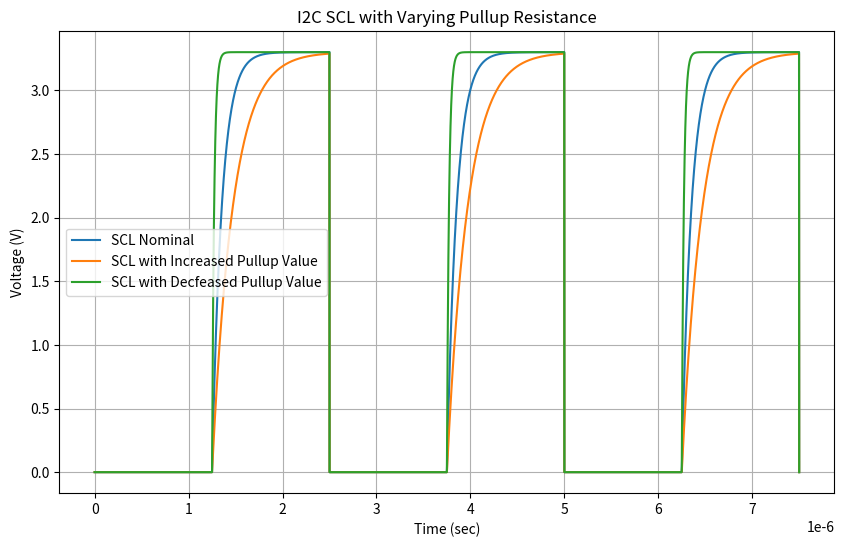

Write the Python code that produced this figure.
import numpy as np
import matplotlib.pyplot as plt
import argparse

TITLE = "I2C SCL with Varying Pullup Resistance"

def plotter() :
    kilo = 1e3
    pico = 1e-12

    freq = 400 * kilo
    v_ll = 3.3

    tau = 2.2 * kilo * 47 * pico 
    tau_higher = 4.7 * kilo * 47 * pico
    tau_lower = 470 * 47 * pico

    period = 1.0 / float(freq)
    half_period = period / 2 

    number_of_plotted_points = 5000
    cycles_shown = 3
    t = np.linspace(0, cycles_shown * period, number_of_plotted_points) 

    scl = np.zeros_like(t)
    scl_higher = np.zeros_like(t)
    scl_lower = np.zeros_like(t)
    for i, t_i in enumerate(t):
        cycle_pos = t_i % period  # Time within each cycle
        if cycle_pos < half_period :
            scl[i] = 0
            scl_higher[i] = 0
            scl_lower[i] = 0
        else :
            scl[i] = v_ll * (1 - np.exp((-1* (cycle_pos-half_period))/tau))
            scl_higher[i] = v_ll * (1 - np.exp((-1* (cycle_pos-half_period))/tau_higher))
            scl_lower[i] = v_ll * (1 - np.exp((-1* (cycle_pos-half_period))/tau_lower))

    plt.figure(figsize=(10, 6))
    plt.title(f"{TITLE}")
    plt.plot(t, scl, label="SCL Nominal")
    plt.plot(t, scl_higher, label="SCL with Increased Pullup Value")
    plt.plot(t, scl_lower, label="SCL with Decfeased Pullup Value")
    plt.xlabel("Time (sec)")
    # plt.xlim(0, number_of_plotted_points)
    plt.ylabel("Voltage (V)")
    plt.legend()
    plt.grid(True)

if __name__ == "__main__":
    parser = argparse.ArgumentParser(f"{TITLE} Plotter")
    parser.add_argument("--output_path", help="Path to save image to")

    args = parser.parse_args()

    plotter()

    if args.output_path is not None:
        plt.savefig(args.output_path)
    else:
        plt.show()
